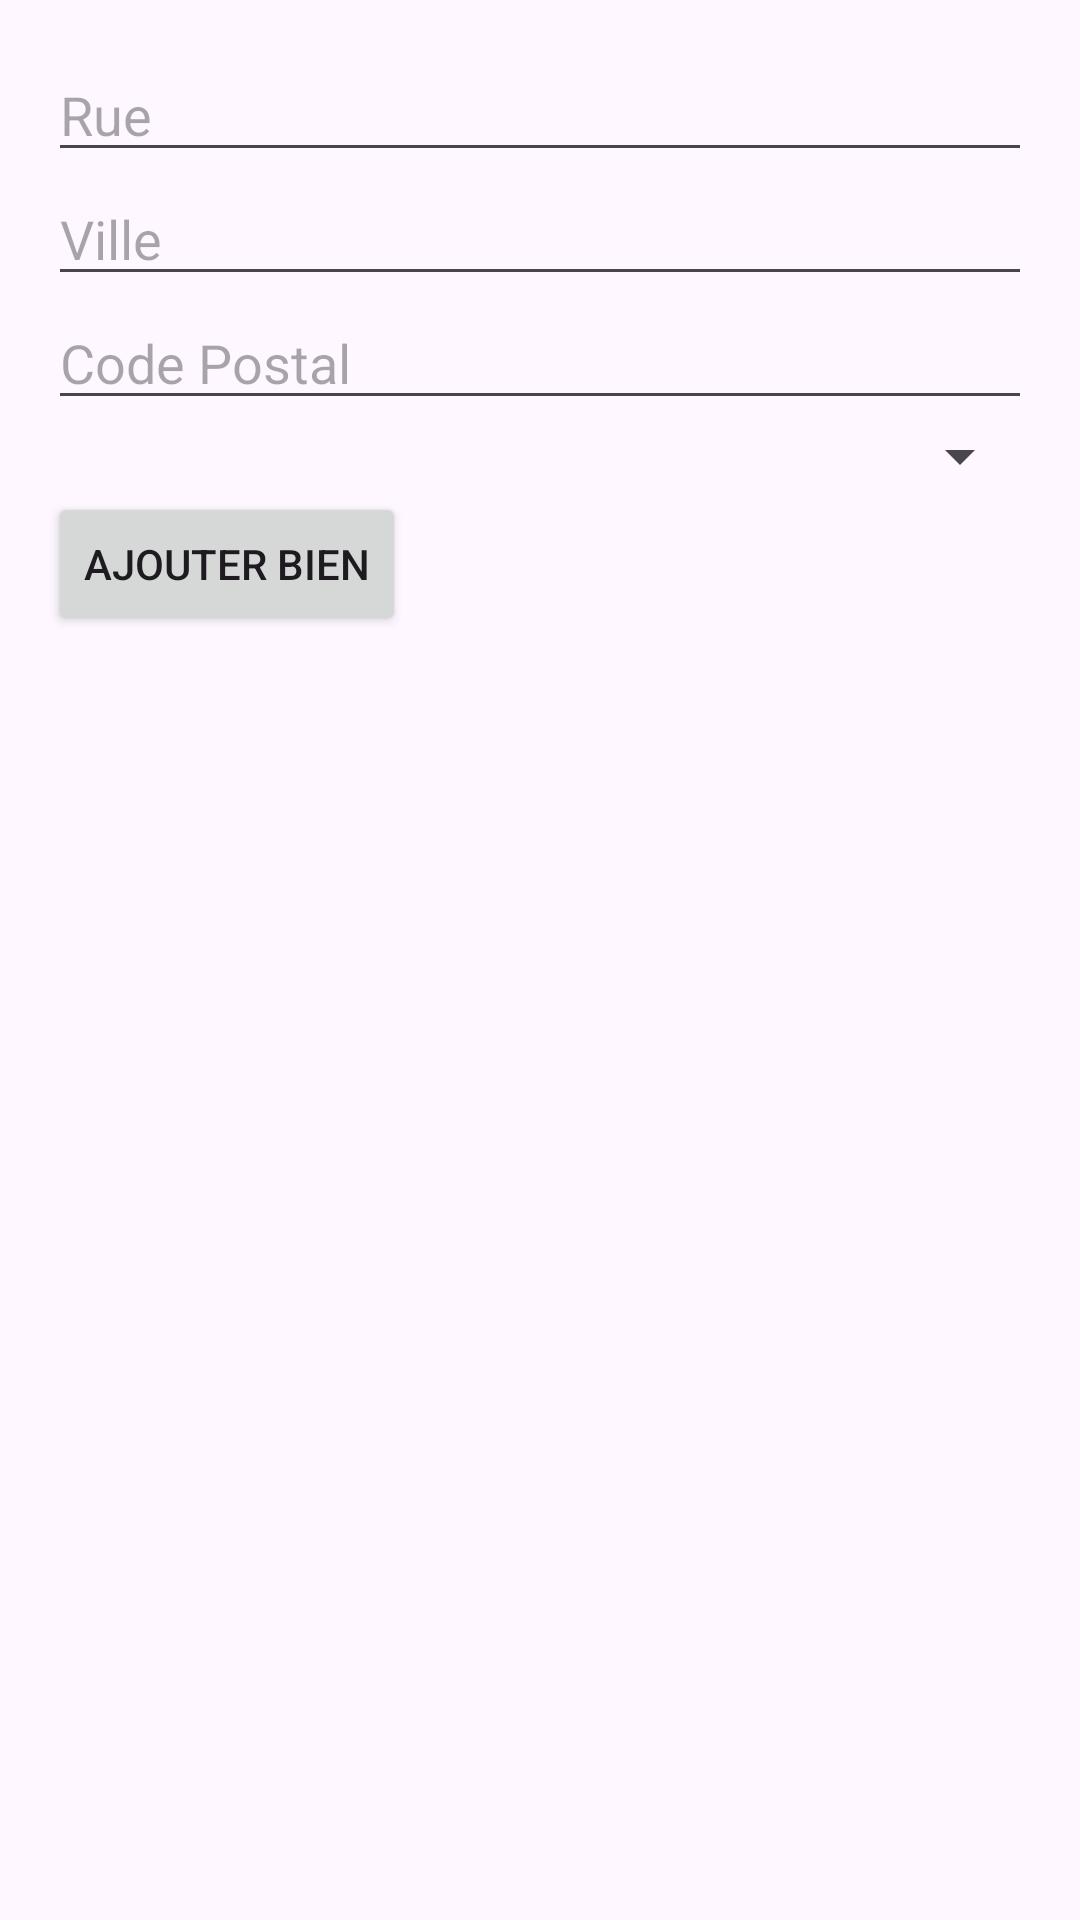

Reconstruct the res/layout file that produces this screen, plus the resources it refers to.
<!-- AndroidManifest.xml: application theme Theme.Agenceimmo -->
<!-- res/layout/fragment_bien_create.xml -->
<LinearLayout xmlns:android="http://schemas.android.com/apk/res/android"
    android:orientation="vertical"
    android:padding="16dp"
    android:layout_width="match_parent"
    android:layout_height="match_parent">

    <EditText
        android:id="@+id/etRue"
        android:layout_width="match_parent"
        android:layout_height="wrap_content"
        android:hint="Rue" />

    <EditText
        android:id="@+id/etVille"
        android:layout_width="match_parent"
        android:layout_height="wrap_content"
        android:hint="Ville" />

    <EditText
        android:id="@+id/etCodePostal"
        android:layout_width="match_parent"
        android:layout_height="wrap_content"
        android:hint="Code Postal" />

    <Spinner
        android:id="@+id/spinnerType"
        android:layout_width="match_parent"
        android:layout_height="wrap_content" />

    <Button
        android:id="@+id/btnAddBien"
        android:layout_width="wrap_content"
        android:layout_height="wrap_content"
        android:text="Ajouter Bien"/>
</LinearLayout>
<!-- resources referenced by this layout -->
<resources>
  <style name="Theme.Agenceimmo" parent="Base.Theme.Agenceimmo" />
  <style name="Base.Theme.Agenceimmo" parent="Theme.Material3.DayNight.NoActionBar">
          
          
      </style>
</resources>
